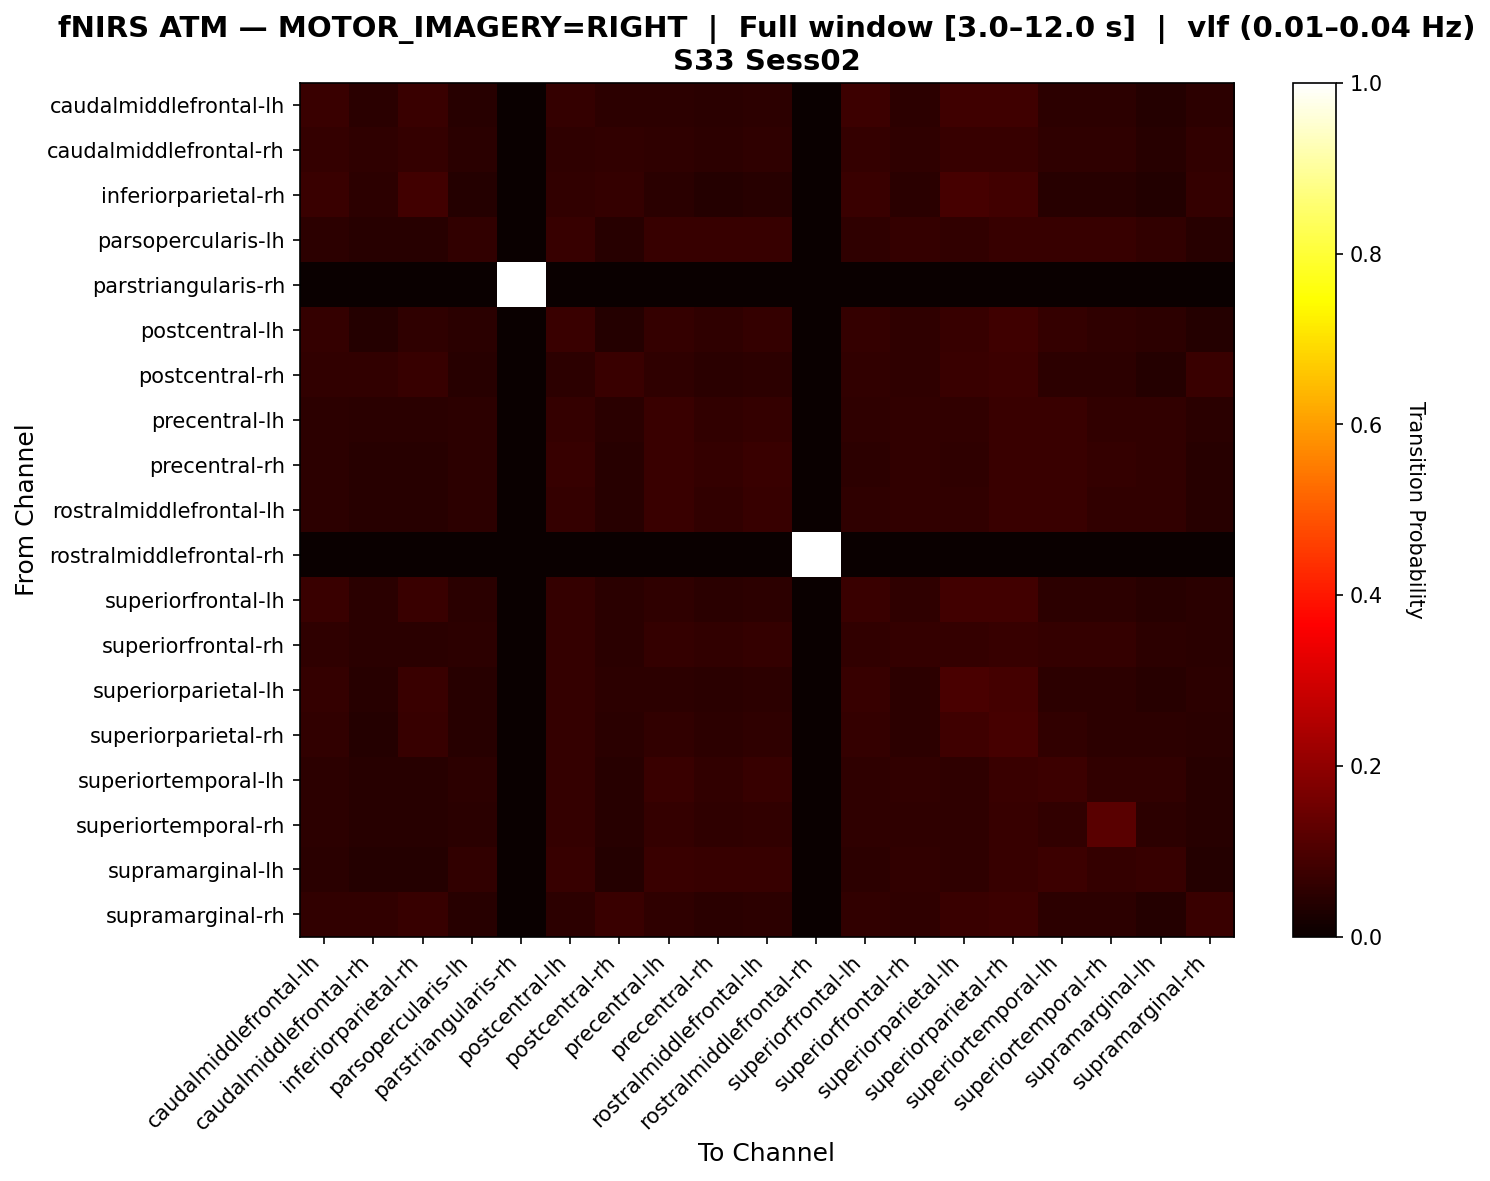

Data behind this chart, as committed beside it:
, caudalmiddlefrontal-lh, caudalmiddlefrontal-rh, inferiorparietal-rh, parsopercularis-lh, parstriangularis-rh, postcentral-lh, postcentral-rh, precentral-lh, precentral-rh, rostralmiddlefrontal-lh, rostralmiddlefrontal-rh, superiorfrontal-lh, superiorfrontal-rh, superiorparietal-lh, superiorparietal-rh, superiortemporal-lh, superiortemporal-rh, supramarginal-lh, supramarginal-rh
caudalmiddlefrontal-lh, 0.07273, 0.04848, 0.07273, 0.04545, 0.0, 0.06364, 0.05152, 0.05455, 0.04848, 0.05152, 0.0, 0.07576, 0.05455, 0.08182, 0.08182, 0.05152, 0.05152, 0.04242, 0.05152
caudalmiddlefrontal-rh, 0.06569, 0.05839, 0.06569, 0.04745, 0.0, 0.05839, 0.06204, 0.05839, 0.05109, 0.05474, 0.0, 0.06569, 0.05839, 0.06934, 0.06934, 0.05474, 0.05474, 0.0438, 0.06204
inferiorparietal-rh, 0.07237, 0.05263, 0.08553, 0.03947, 0.0, 0.05921, 0.0625, 0.04934, 0.04276, 0.04605, 0.0, 0.07237, 0.04934, 0.09211, 0.08553, 0.04605, 0.04605, 0.03618, 0.0625
parsopercularis-lh, 0.05263, 0.04561, 0.04561, 0.05965, 0.0, 0.06667, 0.04561, 0.06667, 0.06667, 0.06667, 0.0, 0.05614, 0.06316, 0.05965, 0.06667, 0.06667, 0.06667, 0.05965, 0.04561
parstriangularis-rh, 0.0, 0.0, 0.0, 0.0, 1.0, 0.0, 0.0, 0.0, 0.0, 0.0, 0.0, 0.0, 0.0, 0.0, 0.0, 0.0, 0.0, 0.0, 0.0
postcentral-lh, 0.06286, 0.04286, 0.05714, 0.04857, 0.0, 0.07143, 0.04286, 0.06571, 0.05714, 0.06286, 0.0, 0.06571, 0.05714, 0.06857, 0.08, 0.06286, 0.05714, 0.05429, 0.04286
postcentral-rh, 0.06038, 0.06038, 0.06792, 0.04528, 0.0, 0.05283, 0.0717, 0.0566, 0.04906, 0.05283, 0.0, 0.06038, 0.0566, 0.0717, 0.07547, 0.05283, 0.05283, 0.04151, 0.0717
precentral-lh, 0.05405, 0.04805, 0.04805, 0.05105, 0.0, 0.06306, 0.04805, 0.07207, 0.06006, 0.06607, 0.0, 0.05706, 0.06006, 0.06006, 0.07207, 0.07207, 0.06006, 0.06006, 0.04805
precentral-rh, 0.05145, 0.04502, 0.04502, 0.05466, 0.0, 0.06752, 0.04502, 0.07074, 0.06431, 0.07074, 0.0, 0.05466, 0.06109, 0.05788, 0.07074, 0.07074, 0.06431, 0.06109, 0.04502
rostralmiddlefrontal-lh, 0.05247, 0.0463, 0.0463, 0.05247, 0.0, 0.06481, 0.0463, 0.07407, 0.06173, 0.0679, 0.0, 0.05556, 0.06173, 0.05864, 0.07099, 0.07099, 0.06173, 0.06173, 0.0463
rostralmiddlefrontal-rh, 0.0, 0.0, 0.0, 0.0, 0.0, 0.0, 0.0, 0.0, 0.0, 0.0, 1.0, 0.0, 0.0, 0.0, 0.0, 0.0, 0.0, 0.0, 0.0
superiorfrontal-lh, 0.07038, 0.04692, 0.07038, 0.04692, 0.0, 0.06452, 0.04985, 0.05572, 0.04985, 0.05279, 0.0, 0.07331, 0.05572, 0.08211, 0.08211, 0.05279, 0.05279, 0.04399, 0.04985
superiorfrontal-rh, 0.05678, 0.05047, 0.05047, 0.05363, 0.0, 0.06309, 0.05047, 0.06625, 0.05994, 0.06309, 0.0, 0.05994, 0.06309, 0.06309, 0.0694, 0.06309, 0.06309, 0.05363, 0.05047
superiorparietal-lh, 0.0654, 0.0436, 0.07084, 0.04632, 0.0, 0.06267, 0.05177, 0.0545, 0.04905, 0.05177, 0.0, 0.06812, 0.0545, 0.09537, 0.08719, 0.05177, 0.05177, 0.0436, 0.05177
superiorparietal-rh, 0.06218, 0.04145, 0.06736, 0.04404, 0.0, 0.06477, 0.04922, 0.06218, 0.05181, 0.05699, 0.0, 0.06477, 0.05181, 0.08031, 0.09067, 0.05959, 0.05181, 0.05181, 0.04922
superiortemporal-lh, 0.05215, 0.04601, 0.04601, 0.05215, 0.0, 0.06442, 0.04601, 0.07362, 0.06135, 0.06748, 0.0, 0.05521, 0.06135, 0.05828, 0.07055, 0.07669, 0.06135, 0.06135, 0.04601
superiortemporal-rh, 0.05248, 0.04373, 0.04665, 0.04956, 0.0, 0.06414, 0.04373, 0.06414, 0.05831, 0.06122, 0.0, 0.05539, 0.05831, 0.05831, 0.06706, 0.06122, 0.1195, 0.05248, 0.04373
supramarginal-lh, 0.04895, 0.04196, 0.04196, 0.05944, 0.0, 0.06643, 0.04196, 0.07343, 0.06643, 0.06993, 0.0, 0.05245, 0.05944, 0.05594, 0.06993, 0.07692, 0.06294, 0.06993, 0.04196
supramarginal-rh, 0.06038, 0.06038, 0.06792, 0.04528, 0.0, 0.05283, 0.0717, 0.0566, 0.04906, 0.05283, 0.0, 0.06038, 0.0566, 0.0717, 0.07547, 0.05283, 0.05283, 0.04151, 0.0717
